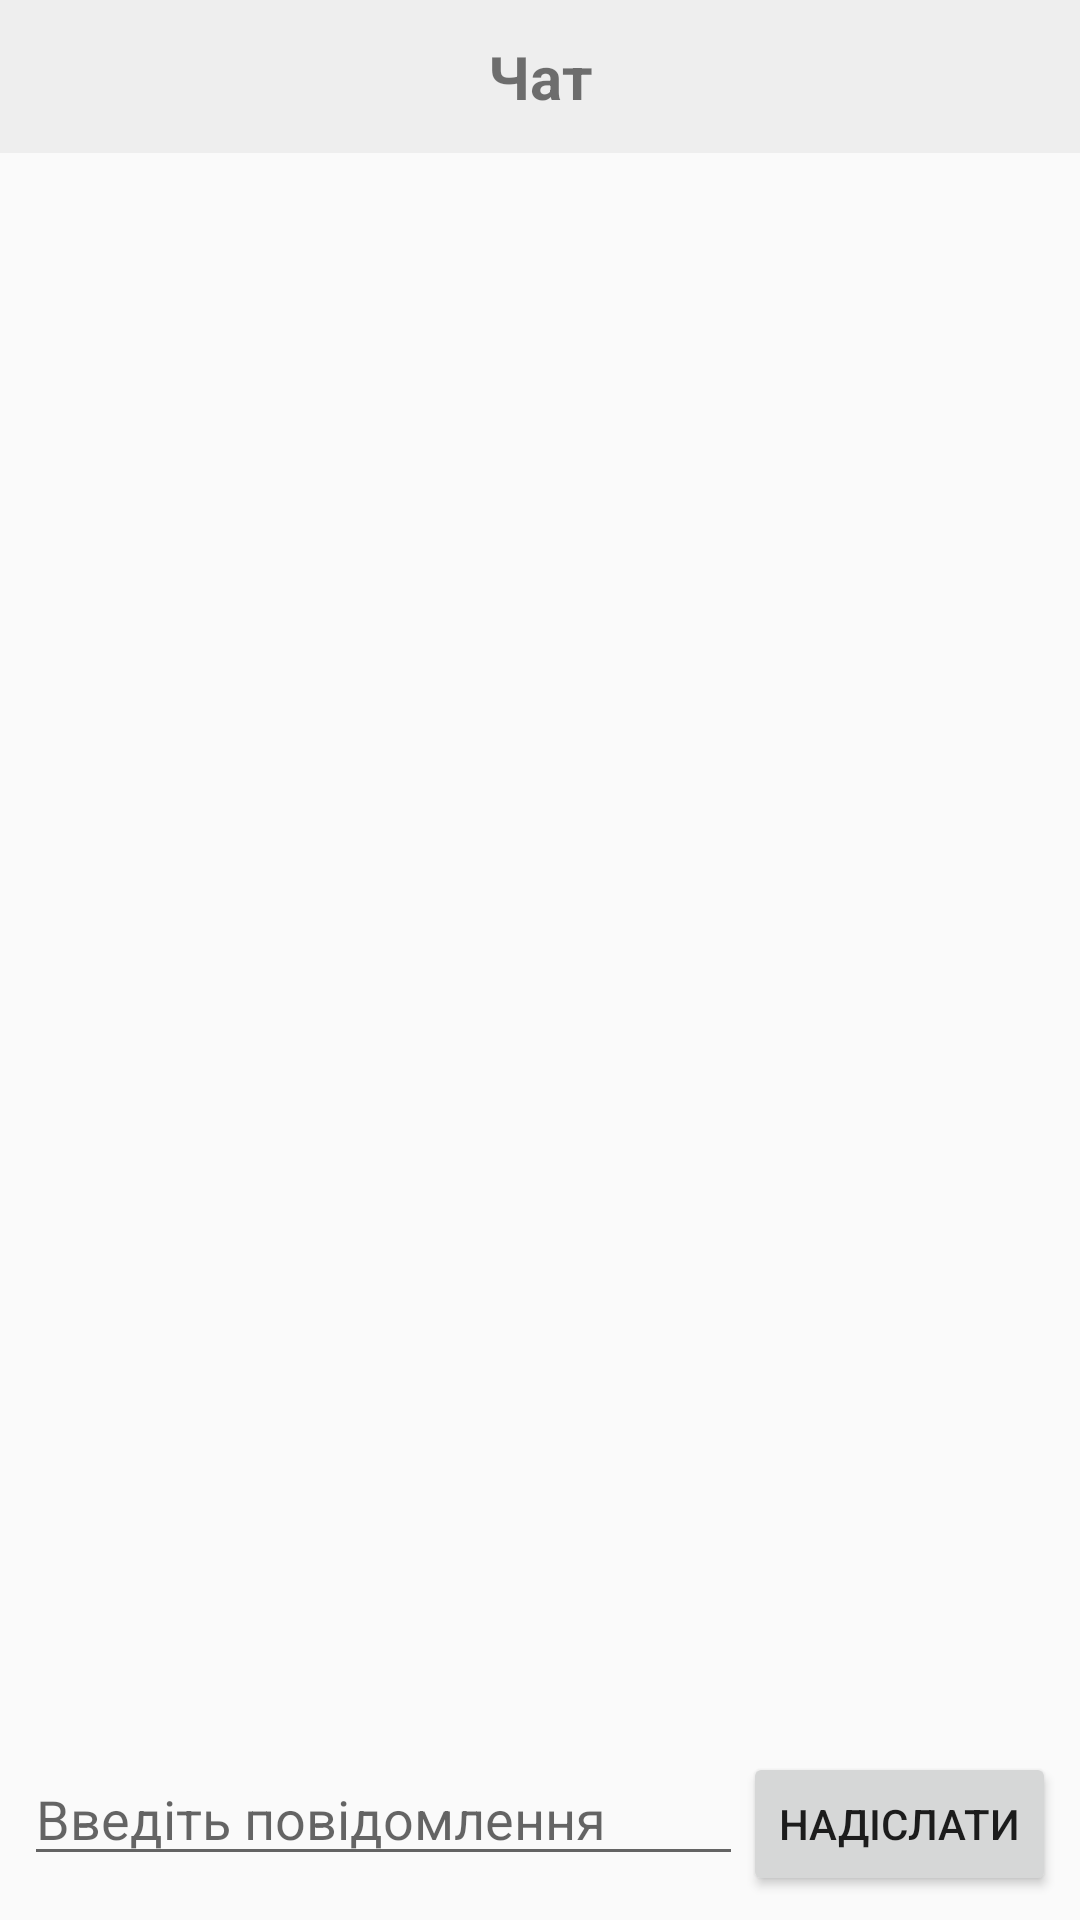

Android layout source for this screen:
<!-- AndroidManifest.xml: application theme Theme.SimpleChatMobile -->
<!-- res/layout/activity_chat.xml -->
<?xml version="1.0" encoding="utf-8"?>

<LinearLayout xmlns:android="http://schemas.android.com/apk/res/android"
    android:orientation="vertical"
    android:layout_width="match_parent"
    android:layout_height="match_parent">

    
    <TextView
        android:id="@+id/textViewChatTitle"
        android:layout_width="match_parent"
        android:layout_height="wrap_content"
        android:text="Чат"
        android:textSize="20sp"
        android:textStyle="bold"
        android:gravity="center"
        android:padding="12dp"
        android:background="#EEEEEE" />

    
    <ListView
        android:id="@+id/listViewMessages"
        android:layout_width="match_parent"
        android:layout_height="0dp"
        android:layout_weight="1"
        android:divider="@android:color/transparent"
        android:dividerHeight="8dp"
        android:padding="8dp" />

    
    <LinearLayout
        android:orientation="horizontal"
        android:layout_width="match_parent"
        android:layout_height="wrap_content"
        android:padding="8dp">

        <EditText
            android:id="@+id/editTextMessage"
            android:layout_width="0dp"
            android:layout_height="wrap_content"
            android:layout_weight="1"
            android:hint="Введіть повідомлення"
            android:inputType="text"
            android:maxLines="4" />

        <Button
            android:id="@+id/buttonSend"
            android:layout_width="wrap_content"
            android:layout_height="wrap_content"
            android:text="Надіслати" />
    </LinearLayout>
</LinearLayout>
<!-- resources referenced by this layout -->
<resources>
  <style name="Theme.SimpleChatMobile" parent="Theme.AppCompat.Light.DarkActionBar">
          
          <item name="colorPrimary">@color/primary</item>
          <item name="colorPrimaryDark">@color/primary_dark</item>
          <item name="colorAccent">@color/accent</item>
      </style>
  <color name="primary">#6200EE</color>
  <color name="primary_dark">#3700B3</color>
  <color name="accent">#03DAC5</color>
</resources>
